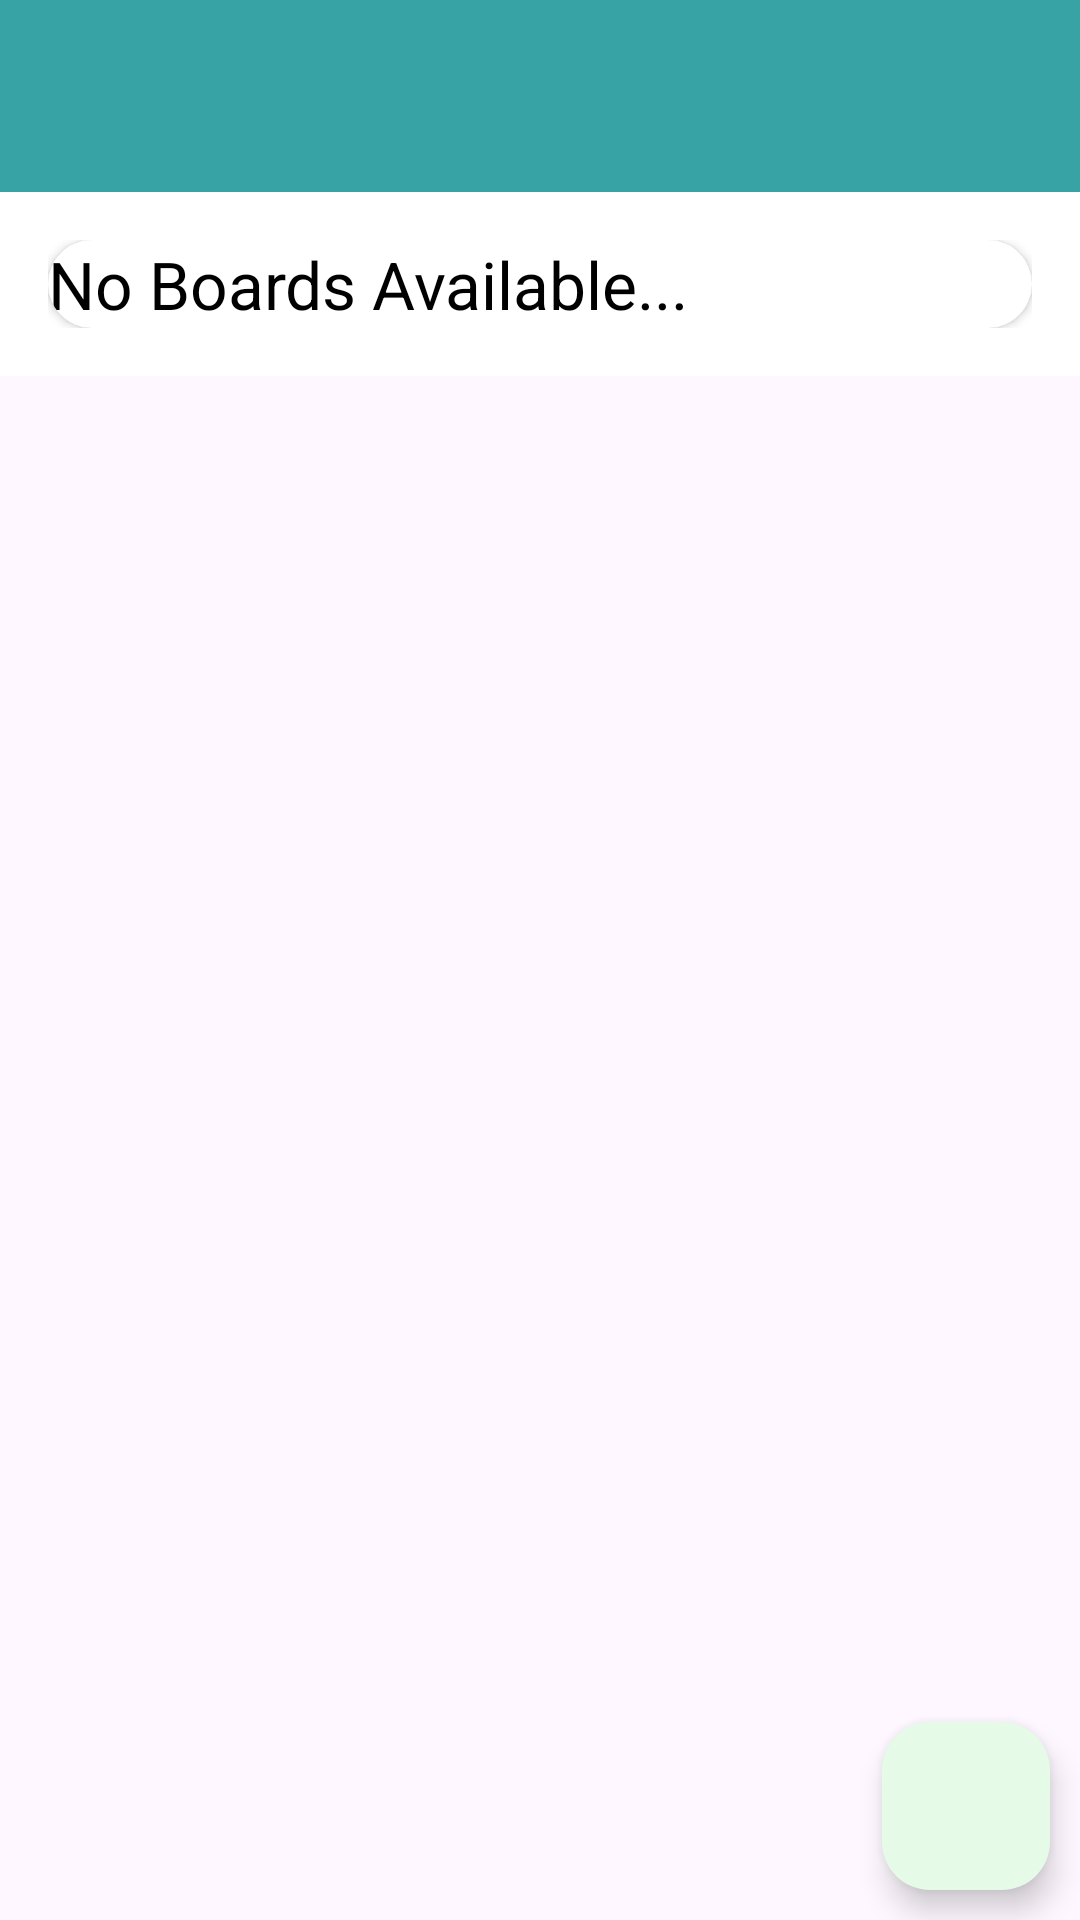

Android layout source for this screen:
<!-- AndroidManifest.xml: application theme Theme.PlanWeave -->
<!-- res/layout/activity_main.xml -->
<?xml version="1.0" encoding="utf-8"?>
<androidx.drawerlayout.widget.DrawerLayout xmlns:android="http://schemas.android.com/apk/res/android"
    xmlns:app="http://schemas.android.com/apk/res-auto"
    android:id="@+id/drawer_layout"
    xmlns:tools="http://schemas.android.com/tools"
    android:layout_width="match_parent"
    android:layout_height="match_parent"
    android:fitsSystemWindows="true"
    tools:openDrawer="start"
    tools:context=".activities.MainActivity">

    <include
        android:id="@+id/app_bar_layout"
        layout="@layout/app_bar_main"
        android:layout_width="match_parent"
        android:layout_height="match_parent"
        />

    <com.google.android.material.navigation.NavigationView
        android:id="@+id/nav_view"
        android:layout_width="wrap_content"
        android:layout_height="match_parent"
        android:layout_gravity="start"
        android:fitsSystemWindows="true"
        app:headerLayout="@layout/nav_header_main"
        android:background="@color/white"
        app:menu="@menu/activity_main_drawer"
        />

</androidx.drawerlayout.widget.DrawerLayout>
<!-- res/layout/app_bar_main.xml (included above) -->
<?xml version="1.0" encoding="utf-8"?>
<androidx.coordinatorlayout.widget.CoordinatorLayout xmlns:android="http://schemas.android.com/apk/res/android"
    xmlns:tools="http://schemas.android.com/tools"
    android:layout_width="match_parent"
    android:layout_height="match_parent"
    xmlns:app="http://schemas.android.com/apk/res-auto">

    <com.google.android.material.appbar.AppBarLayout
        android:layout_width="match_parent"
        android:layout_height="wrap_content"
        android:theme="@style/AppBarOverLay"
        >

        <androidx.appcompat.widget.Toolbar
            android:id="@+id/tb_main_activity"
            android:layout_width="match_parent"
            android:layout_height="?attr/actionBarSize"
            android:background="@color/variant4"
            app:popupTheme="@style/PopupOverlay"/>

    </com.google.android.material.appbar.AppBarLayout>

    <include
        android:id="@+id/main_content"
        layout="@layout/main_content" />

    <com.google.android.material.floatingactionbutton.FloatingActionButton
        android:id="@+id/fab_create_board"
        android:layout_width="wrap_content"
        android:layout_height="wrap_content"
        android:layout_gravity="bottom|end"
        android:layout_margin="10dp"
        android:foreground="@drawable/ic_add"
        android:backgroundTint="@color/variant0"
        tools:ignore="ContentDescription" />

</androidx.coordinatorlayout.widget.CoordinatorLayout>
<!-- res/layout/nav_header_main.xml (included above) -->
<?xml version="1.0" encoding="utf-8"?>
<LinearLayout xmlns:android="http://schemas.android.com/apk/res/android"
    xmlns:tools="http://schemas.android.com/tools"
    android:layout_width="match_parent"
    android:layout_height="200dp"
    xmlns:app="http://schemas.android.com/apk/res-auto"
    android:background="@drawable/nav_header_main_background"
    android:gravity="bottom"
    android:orientation="vertical"
    android:theme="@style/ThemeOverlay.AppCompat.Dark">

    <de.hdodenhof.circleimageview.CircleImageView
        android:id="@+id/nav_user_image"
        android:layout_width="80dp"
        android:layout_height="80dp"
        android:layout_marginStart="10dp"
        android:layout_marginEnd="10dp"
        app:civ_border_color="@color/variant5"
        app:civ_border_width="2dp"
        android:contentDescription=""
        android:src="@drawable/ic_user_place_holder"
        />

    <TextView
        android:id="@+id/tv_username"
        android:layout_width="wrap_content"
        android:layout_height="wrap_content"
        android:layout_margin="10dp"
        android:textColor="@color/white"
        android:textSize="18sp"
        android:text="Username"
        tools:ignore="HardcodedText" />
    
    <View
        android:layout_width="match_parent"
        android:layout_height="0.5dp"
        android:background="@color/variant4"
        />

</LinearLayout>
<!-- res/layout/main_content.xml (included above) -->
<?xml version="1.0" encoding="utf-8"?>
<LinearLayout xmlns:android="http://schemas.android.com/apk/res/android"
    xmlns:tools="http://schemas.android.com/tools"
    android:layout_width="match_parent"
    android:layout_height="wrap_content"
    xmlns:app="http://schemas.android.com/apk/res-auto"
    android:gravity="center"
    android:orientation="vertical"
    android:padding="16dp"
    app:layout_behavior="@string/appbar_scrolling_view_behavior"
    android:background="@color/white">

    <androidx.cardview.widget.CardView
        android:layout_width="match_parent"
        android:layout_height="match_parent"
        android:background="@color/white"
        android:elevation="10dp"
        app:cardCornerRadius="15dp"
        >

        <androidx.recyclerview.widget.RecyclerView
            android:id="@+id/rv_board_list"
            android:layout_width="match_parent"
            android:layout_height="match_parent"
            android:visibility="gone"/>

        <TextView
            android:id="@+id/tv_no_boards_available"
            android:layout_width="wrap_content"
            android:layout_height="wrap_content"
            android:text="No Boards Available..."
            android:gravity="center"
            android:textSize="22sp"
            android:textColor="@color/black"
            tools:ignore="HardcodedText" />

    </androidx.cardview.widget.CardView>

</LinearLayout>
<!-- resources referenced by this layout -->
<resources>
  <color name="black">#FF000000</color>
  <color name="variant0">#E5FAE7</color>
  <color name="variant4">#38A3A5</color>
  <color name="variant5">#22577A</color>
  <color name="white">#FFFFFFFF</color>
  <!-- drawable nav_header_main_background (drawable) -->
  <?xml version="1.0" encoding="utf-8"?>
  <color android:color="@color/variant4" xmlns:android="http://schemas.android.com/apk/res/android">
  </color>
  <style name="AppBarOverLay" parent="ThemeOverlay.AppCompat.Dark.ActionBar" />
  <style name="PopupOverlay" parent="ThemeOverlay.AppCompat.Light" />
  <style name="Theme.PlanWeave" parent="Base.Theme.PlanWeave" />
  <style name="Base.Theme.PlanWeave" parent="Theme.Material3.Light.NoActionBar">
          <item name="android:statusBarColor">@color/variant5</item>
      </style>
</resources>
